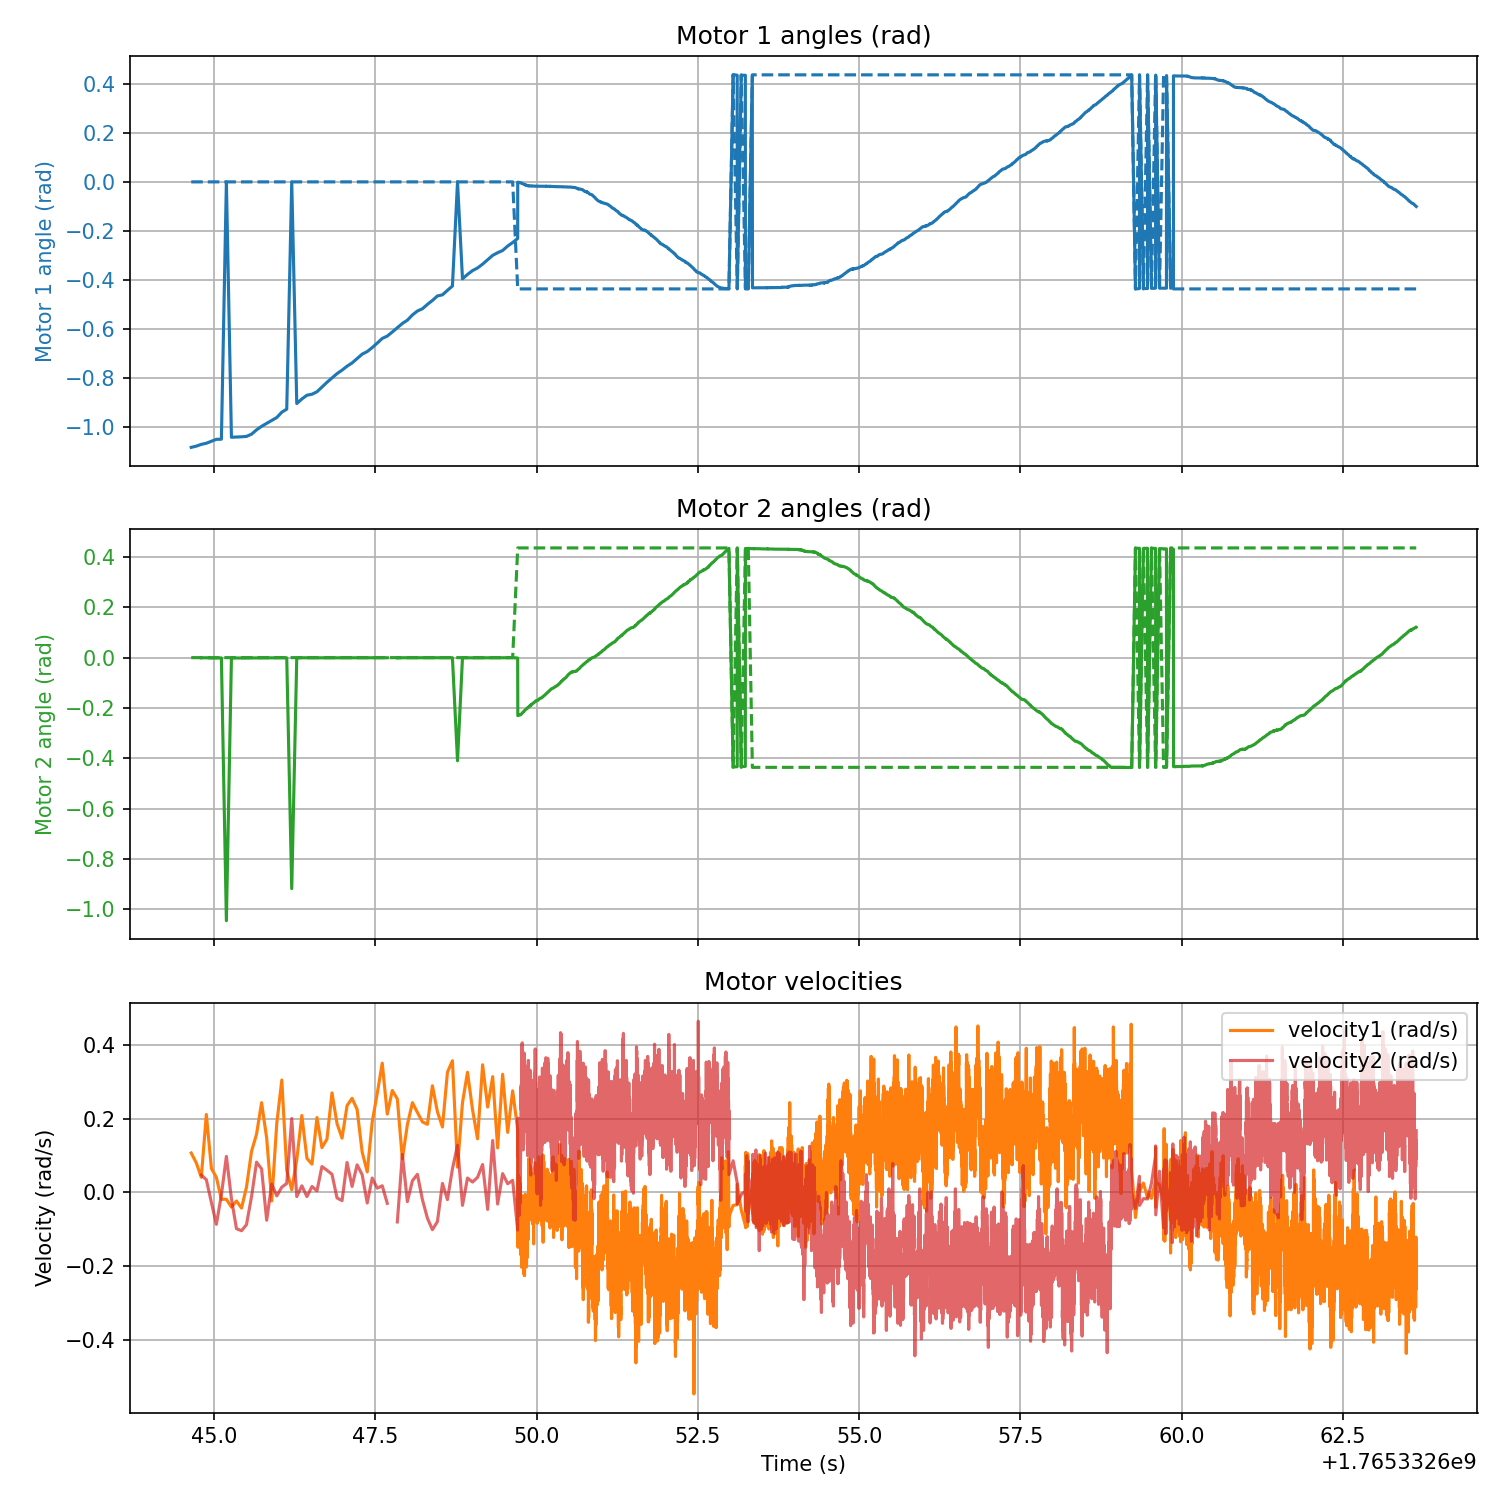

Values plotted in this chart, from the file beside it:
timestamp, phase_index, target1_rad, angle1_rad, velocity1_rad_s, torque1_Nm, target2_rad, angle2_rad, velocity2_rad_s, torque2_Nm
1765332645, 0.000000, 0.1276, -1.082, 0.1067, -0.000183, 0.128, -0.000763, -0.09293, -0.000183
1765332645, 0.000000, 0.1276, -1.077, 0.08011, -0.000183, 0.128, nan, nan, nan
1765332645, 0.000000, 0.1276, -1.07, 0.04074, -0.000183, 0.128, -0.000763, 0.04715, -0.000183
1765332645, 0.000000, 0.1276, -1.065, 0.211, -0.000183, 0.128, -0.000381, 0.03433, -0.000183
1765332645, 0.000000, 0.1276, -1.057, 0.06455, -0.000183, 0.128, -0.001526, -0.02792, -0.000183
1765332645, 0.000000, 0.1276, -1.049, 0.04074, -0.000183, 0.128, -0.001526, -0.08652, -0.000183
1765332645, 0.000000, 0.1276, -1.049, -0.01877, 0.1368, 0.128, -0.001144, -0.006867, -0.000183
1765332645, 0.000000, 0.1276, -0.000381, -0.01877, -0.000183, 0.128, -1.046, 0.0975, 0.04047
1765332645, 0.000000, 0.1276, -1.041, -0.03983, 0.09027, 0.128, -0.001144, -0.01694, -0.000183
1765332645, 0.000000, 0.1276, -1.04, -0.02335, 0.1339, 0.128, -0.001526, -0.09842, -0.000183
1765332645, 0.000000, 0.1276, -1.039, -0.04257, 0.2214, 0.128, -0.001526, -0.1039, -0.000183
1765332646, 0.000000, 0.1276, -1.038, 0.01419, 0.06024, 0.128, -0.001144, -0.08743, -0.000183
1765332646, 0.000000, 0.1276, -1.028, 0.1112, 0.1196, 0.128, -0.001144, -0.01144, -0.000183
1765332646, 0.000000, 0.1276, -1.011, 0.1579, 0.05219, 0.128, -0.001144, 0.08194, 0.0694
1765332646, 0.000000, 0.1276, -0.9964, 0.2431, -0.000183, 0.128, -0.001144, 0.06363, -0.000183
1765332646, 0.000000, 0.1276, -0.9846, 0.1469, 0.0423, 0.128, -0.000763, -0.07553, -0.03571
1765332646, 0.000000, 0.1276, -0.9724, -0.02335, 0.02948, 0.128, -0.000763, 0.02243, -0.000183
1765332646, 0.000000, 0.1276, -0.9606, 0.1872, -0.000183, 0.128, -0.000763, -0.009613, -0.000183
1765332646, 0.000000, 0.1276, -0.9388, 0.3044, -0.000183, 0.128, -0.000381, 0.01419, 0.03754
1765332646, 0.000000, 0.1276, -0.9266, 0.05997, 0.01447, 0.128, -0.000763, 0.02426, -0.03278
1765332646, 0.000000, 0.1276, -0.000763, 0.006867, -0.000183, 0.128, -0.9186, 0.2, -0.000183
1765332646, 0.000000, 0.1276, -0.9037, 0.08835, 0.1071, 0.128, -0.001144, -0.01144, -0.000183
1765332646, 0.000000, 0.1276, -0.885, 0.2083, 0.0119, 0.128, -0.000381, 0.01785, -0.000183
1765332646, 0.000000, 0.1276, -0.8698, 0.09201, 0.05145, 0.128, -0.000763, -0.01144, -0.000183
1765332647, 0.000000, 0.1276, -0.8656, 0.07645, 0.2452, 0.128, -0.000763, 0.01602, -0.000183
1765332647, 0.000000, 0.1276, -0.8557, 0.2028, -0.000183, 0.128, -0.000763, 0.004120, -0.000183
1765332647, 0.000000, 0.1276, -0.8362, 0.1213, 0.05365, 0.128, -0.000381, 0.07004, -0.000183
1765332647, 0.000000, 0.1276, -0.8171, 0.1442, 0.02216, 0.128, -0.000763, 0.05997, -0.000183
1765332647, 0.000000, 0.1276, -0.7992, 0.2696, -0.000183, 0.128, -0.000763, 0.04898, 0.06684
1765332647, 0.000000, 0.1276, -0.7816, 0.1863, -0.000183, 0.128, -0.000763, -0.01511, -0.000183
1765332647, 0.000000, 0.1276, -0.7675, 0.1469, 0.05585, 0.128, -0.000763, -0.02243, -0.000183
1765332647, 0.000000, 0.1276, -0.7515, 0.2348, 0.1434, 0.128, -0.000381, 0.08102, -0.007141
1765332647, 0.000000, 0.1276, -0.7382, 0.255, -0.000183, 0.128, -0.000381, 0.01602, -0.000183
1765332647, 0.000000, 0.1276, -0.7202, 0.2248, -0.000183, 0.128, -0.000381, 0.07462, -0.000183
1765332647, 0.000000, 0.1276, -0.7023, 0.1094, 0.002380, 0.128, -0.001144, 0.04807, -0.000183
1765332647, 0.000000, 0.1276, -0.6916, 0.05539, -0.000183, 0.128, -0.000763, -0.02884, -0.000183
1765332647, 0.000000, 0.1276, -0.6756, 0.1909, -0.000183, 0.128, -0.000381, 0.03891, -0.000183
1765332648, 0.000000, 0.1276, -0.6573, 0.2678, -0.000183, 0.128, -0.000381, 0.01144, 0.000916
1765332648, 0.000000, 0.1276, -0.6382, 0.3502, -0.000183, 0.128, -0.000381, 0.01785, -0.000183
1765332648, 0.000000, 0.1276, -0.6287, 0.2119, -0.000183, 0.128, -0.000381, -0.02976, -0.000183
1765332648, 0.000000, 0.1276, -0.6119, 0.276, 0.004211, 0.128, nan, nan, nan
1765332648, 0.000000, 0.1276, -0.5943, 0.2531, -0.000183, 0.128, -0.001144, -0.08011, -0.000183
1765332648, 0.000000, 0.1276, -0.5772, 0.09018, 0.2067, 0.128, -0.000381, 0.103, -0.000183
1765332648, 0.000000, 0.1276, -0.5638, 0.1836, 0.08917, 0.128, -0.000381, -0.02518, -0.000183
1765332648, 0.000000, 0.1276, -0.5425, 0.2431, -0.000183, 0.128, -0.000763, 0.03159, -0.000183
1765332648, 0.000000, 0.1276, -0.5264, 0.2165, 0.004944, 0.128, -0.000381, 0.04898, -0.000183
1765332648, 0.000000, 0.1276, -0.5173, 0.1909, 0.04413, 0.128, -0.000381, -0.01968, -0.000183
1765332648, 0.000000, 0.1276, -0.4994, 0.1845, 0.06317, 0.128, -0.000763, -0.07004, -0.000183
1765332648, 0.000000, 0.1276, -0.4833, 0.2889, -0.000183, 0.128, -0.000381, -0.1012, -0.003845
1765332648, 0.000000, 0.1276, -0.465, 0.2184, 0.000183, 0.128, -0.000381, -0.07919, 0.07233
1765332649, 0.000000, 0.1276, -0.4604, 0.1772, 0.08038, 0.128, -0.000381, 0.02426, 0.000549
1765332649, 0.000000, 0.1276, -0.4421, 0.3255, -0.000183, 0.128, -0.000381, -0.01968, 0.08295
1765332649, 0.000000, 0.1276, -0.4246, 0.3566, 0.004211, 0.128, -0.000381, 0.06363, -0.000183
1765332649, 0.000000, 0.1276, -0.000381, 0.06821, -0.000183, 0.128, -0.4101, 0.1277, 0.06464
1765332649, 0.000000, 0.1276, -0.3952, 0.2431, -0.000183, 0.128, -0.000381, -0.03525, -0.000183
1765332649, 0.000000, 0.1276, -0.3773, 0.3255, -0.000183, 0.128, -0.000763, 0.03891, -0.000183
1765332649, 0.000000, 0.1276, -0.3616, 0.2238, -0.000183, 0.128, -0.000763, 0.02792, -0.04633
1765332649, 0.000000, 0.1276, -0.351, 0.1451, 0.1481, 0.128, -0.000763, 0.04074, -0.000183
1765332649, 0.000000, 0.1276, -0.3353, 0.3456, -0.000183, 0.128, -0.000381, 0.07553, -0.000183
1765332649, 0.000000, 0.1276, -0.3174, 0.2312, -0.000183, 0.128, -0.000381, -0.04623, -0.03644
... 12,362 more rows
